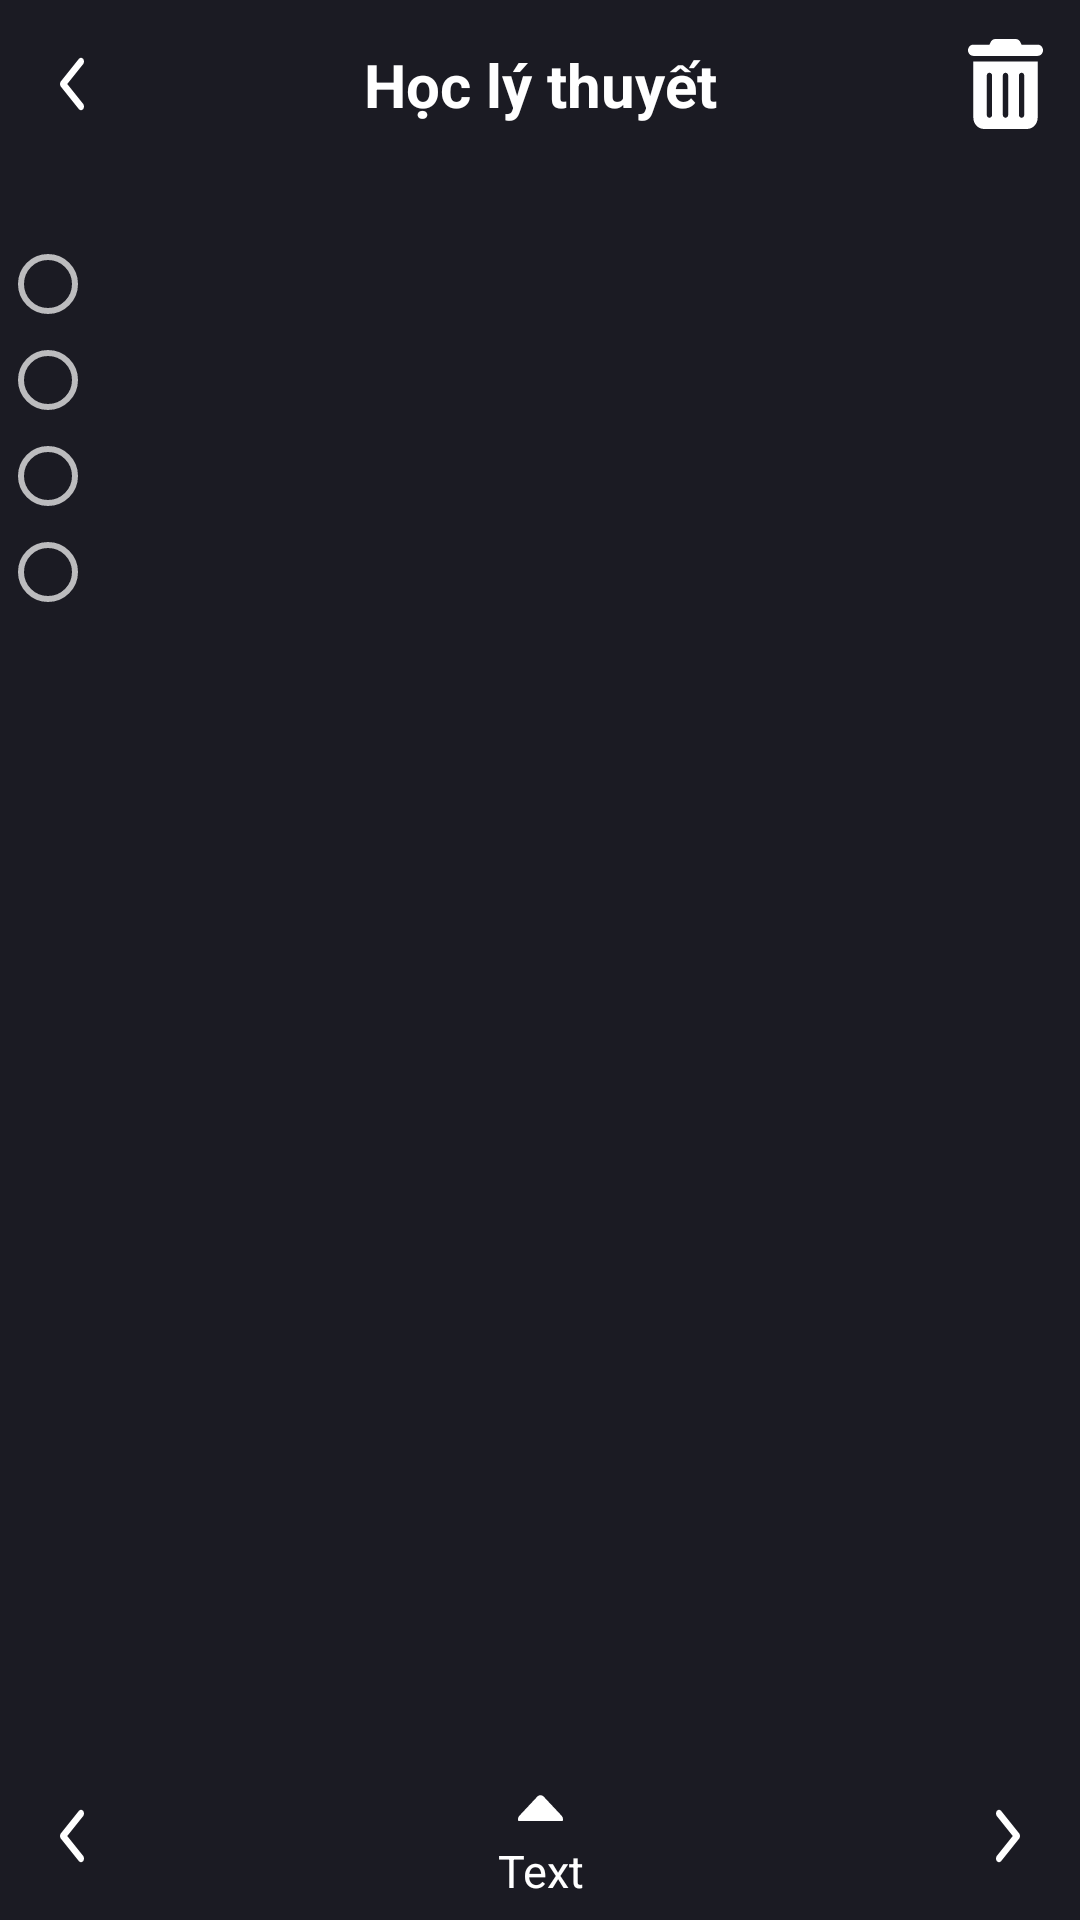

Reconstruct the res/layout file that produces this screen, plus the resources it refers to.
<!-- AndroidManifest.xml: application theme Theme.AppCompat.NoActionBar -->
<!-- res/layout/activity_first_start.xml -->
<RelativeLayout xmlns:android="http://schemas.android.com/apk/res/android"
    xmlns:tools="http://schemas.android.com/tools"
    android:id="@+id/activitifirststart"
    android:layout_width="match_parent"
    android:layout_height="match_parent"
    android:background="@color/background"
    xmlns:app="http://schemas.android.com/apk/res-auto">

    <include
        layout="@layout/appbar_first"
        android:id="@+id/toolbar"/>

    <TextView
        android:id="@+id/question"
        android:layout_width="match_parent"
        android:layout_height="wrap_content"
        style="@style/Text_Ques_Ans"
        android:layout_below="@+id/toolbar"
        />

    <ImageView
        android:id="@+id/image"
        android:layout_width="120dp"
        android:layout_height="wrap_content"
        android:layout_below="@+id/question"
        android:contentDescription="@string/image"
        android:scaleType="fitCenter"
        android:layout_centerInParent="true"/>

    <RadioGroup
        android:id="@+id/groupAnswer"
        android:layout_width="match_parent"
        android:layout_height="wrap_content"
        android:layout_below="@+id/image">

        <RadioButton
            android:id="@+id/answerA"
            android:paddingTop="5dp"
            android:layout_width="match_parent"
            android:layout_height="wrap_content"
            style="@style/Text_Ques_Ans"
            />

        <RadioButton
            android:id="@+id/answerB"
            android:paddingTop="5dp"
            android:layout_width="match_parent"
            android:layout_height="wrap_content"
            app:layout_constraintTop_toBottomOf="@+id/answerA"
            style="@style/Text_Ques_Ans"
            />

        <RadioButton
            android:id="@+id/answerC"
            android:paddingTop="5dp"
            android:layout_width="match_parent"
            android:layout_height="wrap_content"
            app:layout_constraintTop_toBottomOf="@+id/answerB"
            style="@style/Text_Ques_Ans"
            />

        <RadioButton
            android:id="@+id/answerD"
            android:paddingTop="5dp"
            android:layout_width="match_parent"
            android:layout_height="wrap_content"
            app:layout_constraintTop_toBottomOf="@+id/answerC"
            style="@style/Text_Ques_Ans"
            />
    </RadioGroup>


    <TextView
        android:id="@+id/explanation"
        android:layout_width="match_parent"
        android:layout_height="wrap_content"
        app:layout_constraintStart_toStartOf="parent"
        android:text="@string/gello"
        style="@style/Text_Ques_Ans"
        android:visibility="gone"
        android:background="#00FF00"
        android:layout_below="@+id/groupAnswer"
        />

    <include
        android:id="@+id/toolbar_bottom"
        layout="@layout/appbar_first_item"
        android:layout_width="match_parent"
        android:layout_height="wrap_content"
        android:layout_above="@id/rv_question_list"
       />

    <androidx.recyclerview.widget.RecyclerView
        android:id="@+id/rv_question_list"
        android:layout_width="match_parent"
        android:layout_height="0dp"
        android:background="@color/background"
        android:scrollbars="vertical"
        android:layout_alignParentBottom="true" />

</RelativeLayout>
<!-- res/layout/appbar_first.xml (included above) -->
<?xml version="1.0" encoding="utf-8"?>
<androidx.appcompat.widget.Toolbar
    xmlns:android="http://schemas.android.com/apk/res/android"
    xmlns:app="http://schemas.android.com/apk/res-auto"
    android:layout_width="match_parent"
    android:layout_height="?android:attr/actionBarSize"
    android:background="@color/background"
    android:id="@+id/toolbarfirst"
    android:theme="@style/ThemeOverlay.AppCompat.Dark"
    app:contentInsetStart="0dp">

    <androidx.constraintlayout.widget.ConstraintLayout
        android:layout_width="match_parent"
        android:layout_height="match_parent">

        <ImageButton
            android:id="@+id/btn_back_hlt"
            android:layout_width="50dp"
            android:layout_height="50dp"
            android:contentDescription="@string/back"
            android:src="@drawable/chevron_left"
            android:background="@drawable/ripple_imgbtn"
            app:layout_constraintTop_toTopOf="parent"
            app:layout_constraintBottom_toBottomOf="parent"
            app:layout_constraintStart_toStartOf="parent"/>

        <TextView
            android:layout_width="wrap_content"
            android:layout_height="wrap_content"
            android:text="@string/hoc_ly_thuyet"
            android:textSize="20sp"
            android:textStyle="bold"
            android:textColor="@color/white"
            app:layout_constraintStart_toStartOf="parent"
            app:layout_constraintEnd_toEndOf="parent"
            app:layout_constraintTop_toTopOf="parent"
            app:layout_constraintBottom_toBottomOf="parent"/>

        <ImageButton
            android:id="@+id/btn_delete_hlt"
            android:layout_width="50dp"
            android:layout_height="50dp"
            android:contentDescription="@string/back"
            android:src="@drawable/trash_can_solid"
            android:background="@drawable/ripple_imgbtn"
            app:layout_constraintTop_toTopOf="parent"
            app:layout_constraintBottom_toBottomOf="parent"
            app:layout_constraintEnd_toEndOf="parent"/>
    </androidx.constraintlayout.widget.ConstraintLayout>

</androidx.appcompat.widget.Toolbar>
<!-- res/layout/appbar_first_item.xml (included above) -->
<?xml version="1.0" encoding="utf-8"?>
<androidx.appcompat.widget.Toolbar
    xmlns:android="http://schemas.android.com/apk/res/android"
    xmlns:app="http://schemas.android.com/apk/res-auto"
    xmlns:tools="http://schemas.android.com/tools"
    android:layout_width="match_parent"
    android:layout_height="wrap_content"
    android:background="@color/btn_pressed"
    android:id="@+id/toolbarfirstitem"
    app:contentInsetStart="0dp"
    android:theme="@style/ThemeOverlay.AppCompat.Dark">

    <androidx.constraintlayout.widget.ConstraintLayout
        android:layout_width="match_parent"
        android:layout_height="wrap_content">

        <ImageButton
            android:id="@+id/btn_chervon_left_first"
            android:layout_width="50dp"
            android:layout_height="50dp"
            android:contentDescription="@string/back"
            android:src="@drawable/chevron_left"
            android:background="@drawable/ripple_imgbtn"
            app:layout_constraintTop_toTopOf="parent"
            app:layout_constraintBottom_toBottomOf="parent"
            app:layout_constraintStart_toStartOf="parent"/>

        <androidx.constraintlayout.widget.ConstraintLayout
            android:clickable="true"
            android:focusable="true"
            android:id="@+id/btn_move_toolbar"
            android:layout_width="47mm"
            android:layout_height="50dp"
            app:layout_constraintBottom_toBottomOf="parent"
            app:layout_constraintTop_toTopOf="parent"
            app:layout_constraintEnd_toStartOf="@+id/btn_chervon_right_first"
            app:layout_constraintStart_toEndOf="@+id/btn_chervon_left_first">

            <TextView
                android:id="@+id/icon_test"
                android:layout_width="18dp"
                android:layout_height="18dp"
                app:drawableTopCompat="@drawable/caret_up"
                android:layout_marginTop="5dp"
                app:layout_constraintEnd_toEndOf="parent"
                app:layout_constraintStart_toStartOf="parent"
                app:layout_constraintTop_toTopOf="parent" />

            <TextView
                android:id="@+id/socauhoi"
                android:layout_width="wrap_content"
                android:layout_height="wrap_content"
                android:text="@string/text"
                android:textColor="@color/white"
                android:textSize="15sp"
                app:layout_constraintBottom_toBottomOf="parent"
                app:layout_constraintEnd_toEndOf="parent"
                app:layout_constraintStart_toStartOf="parent"
                app:layout_constraintTop_toBottomOf="@+id/icon_test" />

        </androidx.constraintlayout.widget.ConstraintLayout>

        <ImageButton
            android:id="@+id/btn_chervon_right_first"
            android:layout_width="50dp"
            android:layout_height="50dp"
            android:contentDescription="@string/back"
            android:src="@drawable/chevron_right"
            android:background="@drawable/ripple_imgbtn"
            app:layout_constraintTop_toTopOf="parent"
            app:layout_constraintBottom_toBottomOf="parent"
            app:layout_constraintEnd_toEndOf="parent"/>

    </androidx.constraintlayout.widget.ConstraintLayout>
</androidx.appcompat.widget.Toolbar>
<!-- resources referenced by this layout -->
<resources>
  <color name="background">#1b1b23</color>
  <color name="white">#FFFFFFFF</color>
  <!-- drawable caret_up (drawable) -->
  <vector xmlns:android="http://schemas.android.com/apk/res/android"
      android:width="15dp"
      android:height="15dp"
      android:viewportWidth="320"
      android:viewportHeight="300">
    <path
        android:pathData="M182.6,137.4c-12.5,-12.5 -32.8,-12.5 -45.3,0l-128,128c-9.2,9.2 -11.9,22.9 -6.9,34.9s16.6,19.8 29.6,19.8l256,0c12.9,0 24.6,-7.8 29.6,-19.8s2.2,-25.7 -6.9,-34.9l-128,-128z"
        android:fillColor="#ffffff"/>
  </vector>
  <!-- drawable chevron_left (drawable) -->
  <vector xmlns:android="http://schemas.android.com/apk/res/android"
      android:width="10dp"
      android:height="20dp"
      android:viewportWidth="320"
      android:viewportHeight="512">
    <path
        android:pathData="M9.4,233.4c-12.5,12.5 -12.5,32.8 0,45.3l192,192c12.5,12.5 32.8,12.5 45.3,0s12.5,-32.8 0,-45.3L77.3,256 246.6,86.6c12.5,-12.5 12.5,-32.8 0,-45.3s-32.8,-12.5 -45.3,0l-192,192z"
        android:fillColor="#ffffff"/>
  </vector>
  <!-- drawable chevron_right (drawable) -->
  <vector xmlns:android="http://schemas.android.com/apk/res/android"
      android:width="10dp"
      android:height="20dp"
      android:viewportWidth="320"
      android:viewportHeight="512">
    <path
        android:pathData="M310.6,233.4c12.5,12.5 12.5,32.8 0,45.3l-192,192c-12.5,12.5 -32.8,12.5 -45.3,0s-12.5,-32.8 0,-45.3L242.7,256 73.4,86.6c-12.5,-12.5 -12.5,-32.8 0,-45.3s32.8,-12.5 45.3,0l192,192z"
        android:fillColor="#ffffff"/>
  </vector>
  <!-- drawable ripple_imgbtn (drawable) -->
  <?xml version="1.0" encoding="utf-8"?>
  <ripple xmlns:android="http://schemas.android.com/apk/res/android" android:color="@color/click">
  
  </ripple>
  <!-- drawable trash_can_solid (drawable) -->
  <vector xmlns:android="http://schemas.android.com/apk/res/android"
      android:width="25dp"
      android:height="30dp"
      android:viewportWidth="448"
      android:viewportHeight="512">
    <path
        android:pathData="M135.2,17.7C140.6,6.8 151.7,0 163.8,0L284.2,0c12.1,0 23.2,6.8 28.6,17.7L320,32l96,0c17.7,0 32,14.3 32,32s-14.3,32 -32,32L32,96C14.3,96 0,81.7 0,64S14.3,32 32,32l96,0 7.2,-14.3zM32,128l384,0 0,320c0,35.3 -28.7,64 -64,64L96,512c-35.3,0 -64,-28.7 -64,-64l0,-320zM128,192c-8.8,0 -16,7.2 -16,16l0,224c0,8.8 7.2,16 16,16s16,-7.2 16,-16l0,-224c0,-8.8 -7.2,-16 -16,-16zM224,192c-8.8,0 -16,7.2 -16,16l0,224c0,8.8 7.2,16 16,16s16,-7.2 16,-16l0,-224c0,-8.8 -7.2,-16 -16,-16zM320,192c-8.8,0 -16,7.2 -16,16l0,224c0,8.8 7.2,16 16,16s16,-7.2 16,-16l0,-224c0,-8.8 -7.2,-16 -16,-16z"
        android:fillColor="#ffffff"/>
  </vector>
  <string name="back">Back</string>
  <string name="gello">gello</string>
  <string name="hoc_ly_thuyet">Học lý thuyết</string>
  <string name="image">Image</string>
  <string name="text">Text</string>
  <style name="Text_Ques_Ans">
          <item name="android:textSize">17sp</item>
          <item name="android:textColor">@color/white</item>
          <item name="android:textStyle">bold</item>
          <item name="android:paddingLeft">10dp</item>
      </style>
  <color name="click">#3C3C49</color>
</resources>
